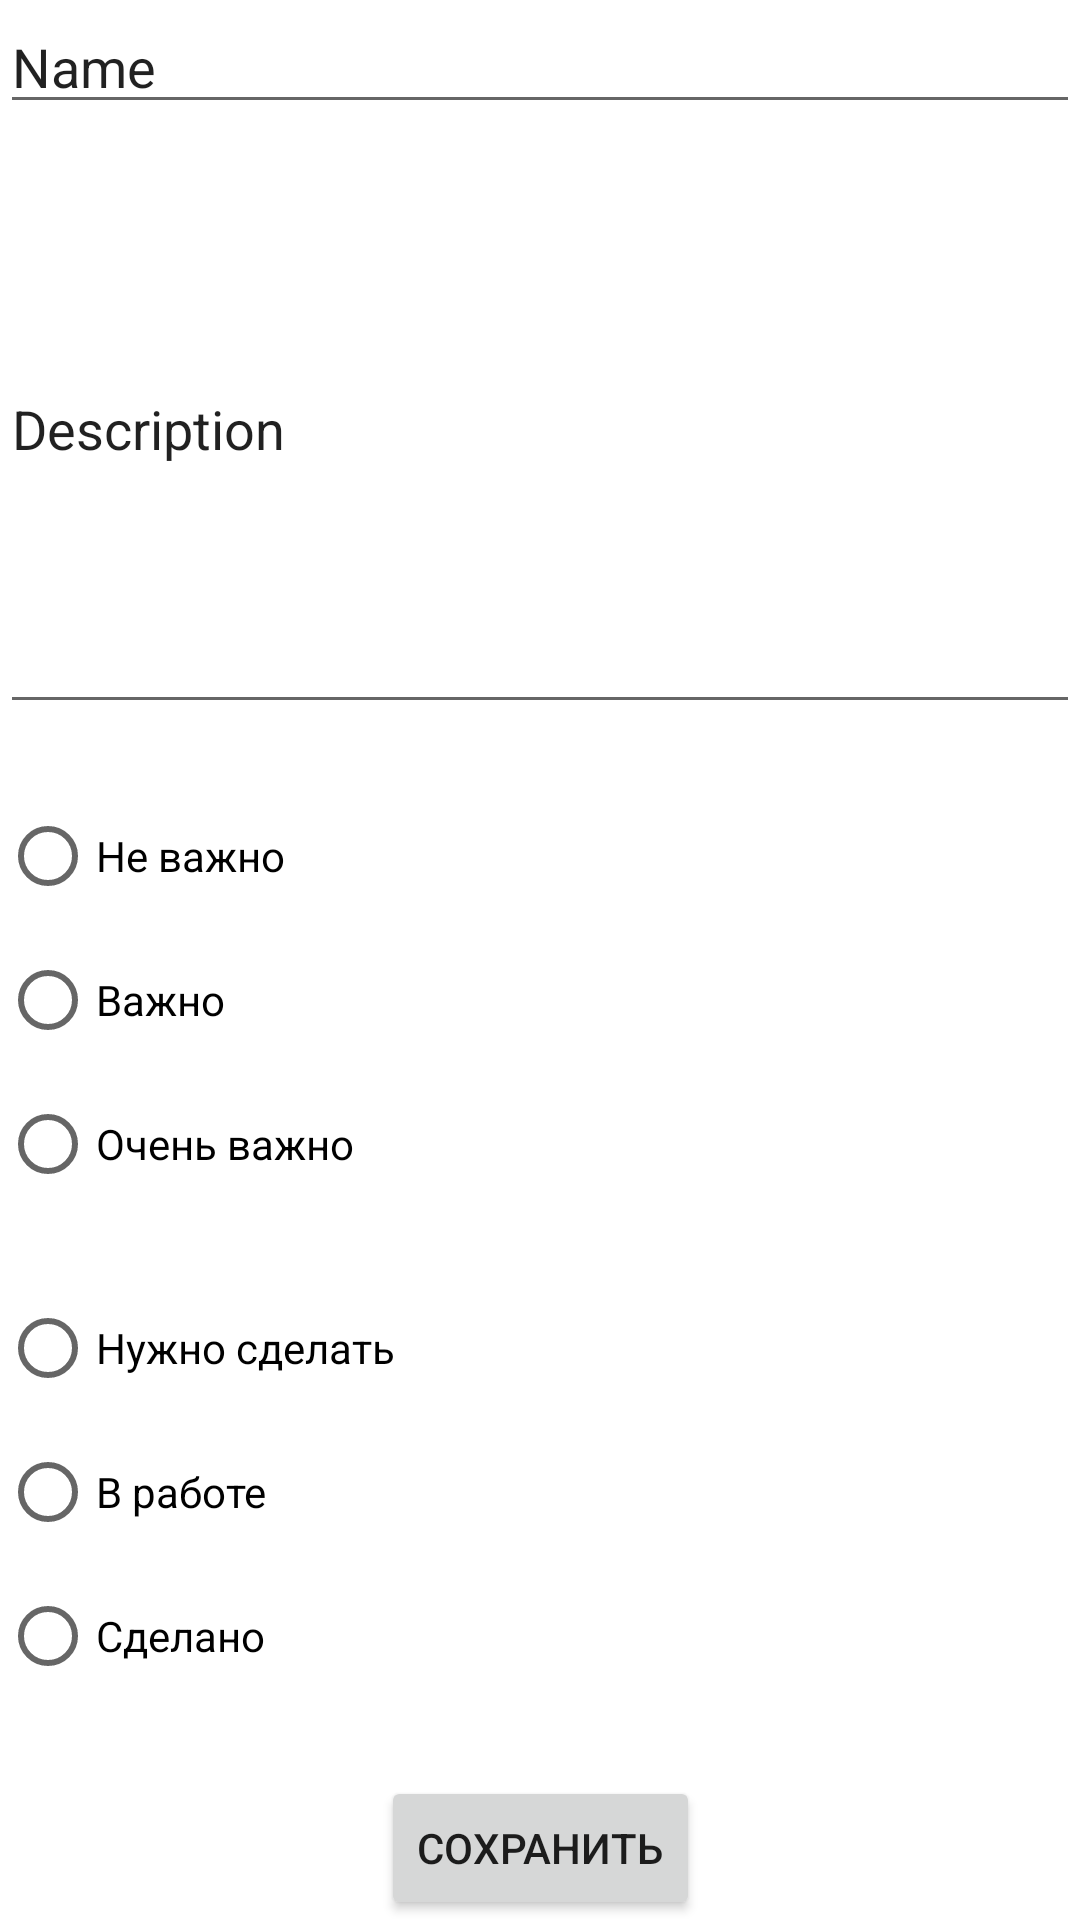

Android layout source for this screen:
<!-- AndroidManifest.xml: application theme Theme.Wntw -->
<!-- res/layout/activity_addnewtask.xml -->
<?xml version="1.0" encoding="utf-8"?>
<androidx.constraintlayout.widget.ConstraintLayout xmlns:android="http://schemas.android.com/apk/res/android"
    xmlns:app="http://schemas.android.com/apk/res-auto"
    xmlns:tools="http://schemas.android.com/tools"
    android:layout_width="match_parent"
    android:layout_height="match_parent">

    <Button
        android:id="@+id/save_Task_new"
        android:layout_width="wrap_content"
        android:layout_height="wrap_content"
        android:text="Сохранить"
        app:layout_constraintBottom_toBottomOf="parent"
        app:layout_constraintEnd_toEndOf="parent"
        app:layout_constraintStart_toStartOf="parent" />


    <EditText
        android:id="@+id/taskName_editText_new"
        android:layout_width="match_parent"
        android:layout_height="wrap_content"
        android:text="Name" />

    <EditText
        android:id="@+id/taskDescription_editText_new"
        android:layout_width="match_parent"
        android:layout_height="200dp"
        android:text="Description"
        app:layout_constraintTop_toBottomOf="@+id/taskName_editText_new" />

    <LinearLayout
        android:id="@+id/linearLayout_new"
        android:layout_width="match_parent"
        android:layout_height="wrap_content"
        android:orientation="horizontal"
        app:layout_constraintEnd_toEndOf="parent"
        app:layout_constraintStart_toStartOf="parent"
        app:layout_constraintTop_toBottomOf="@+id/taskDescription_editText_new">

        <RadioGroup
            android:layout_width="match_parent"
            android:layout_height="match_parent"
            android:layout_marginTop="20dp">

            <RadioButton
                android:id="@+id/ez_serious_new"
                android:layout_width="match_parent"
                android:layout_height="wrap_content"
                android:text="Не важно" />

            <RadioButton
                android:id="@+id/normal_serious_new"
                android:layout_width="match_parent"
                android:layout_height="wrap_content"
                android:text="Важно" />

            <RadioButton
                android:id="@+id/hard_serious_new"
                android:layout_width="match_parent"
                android:layout_height="wrap_content"
                android:text="Очень важно" />
        </RadioGroup>

    </LinearLayout>

    <LinearLayout
        android:layout_width="match_parent"
        android:layout_height="wrap_content"
        android:orientation="horizontal"
        app:layout_constraintEnd_toEndOf="parent"
        app:layout_constraintStart_toStartOf="parent"
        app:layout_constraintTop_toBottomOf="@+id/linearLayout_new">

        <RadioGroup
            android:layout_width="match_parent"
            android:layout_height="match_parent"
            android:layout_marginTop="20dp">

            <RadioButton
                android:id="@+id/do_category_new"
                android:layout_width="match_parent"
                android:layout_height="wrap_content"
                android:text="Нужно сделать" />

            <RadioButton
                android:id="@+id/doing_category_new"
                android:layout_width="match_parent"
                android:layout_height="wrap_content"
                android:text="В работе" />

            <RadioButton
                android:id="@+id/done_category_new"
                android:layout_width="match_parent"
                android:layout_height="wrap_content"
                android:text="Сделано" />
        </RadioGroup>

    </LinearLayout>

</androidx.constraintlayout.widget.ConstraintLayout>
<!-- resources referenced by this layout -->
<resources>
  <style name="Theme.Wntw" parent="Theme.MaterialComponents.DayNight.NoActionBar">
          
          <item name="colorPrimary">@color/purple_500</item>
          <item name="colorPrimaryVariant">@color/purple_700</item>
          <item name="colorOnPrimary">@color/white</item>
          
          <item name="colorSecondary">@color/teal_200</item>
          <item name="colorSecondaryVariant">@color/teal_700</item>
          <item name="colorOnSecondary">@color/black</item>
          
          <item name="android:statusBarColor">?attr/colorPrimaryVariant</item>
          
          <item name="windowActionBar">false</item>
          <item name="windowNoTitle">true</item>
          <item name="android:windowFullscreen">true</item>
      </style>
  <!-- not gathered from this repository: default colours our renderer supplied (Android Studio template values) -->
  <color name="purple_500">#FF6200EE</color>
  <color name="purple_700">#FF3700B3</color>
  <color name="teal_200">#FF03DAC5</color>
  <color name="teal_700">#FF018786</color>
  <color name="black">#FF000000</color>
  <color name="white">#FFFFFFFF</color>
</resources>
